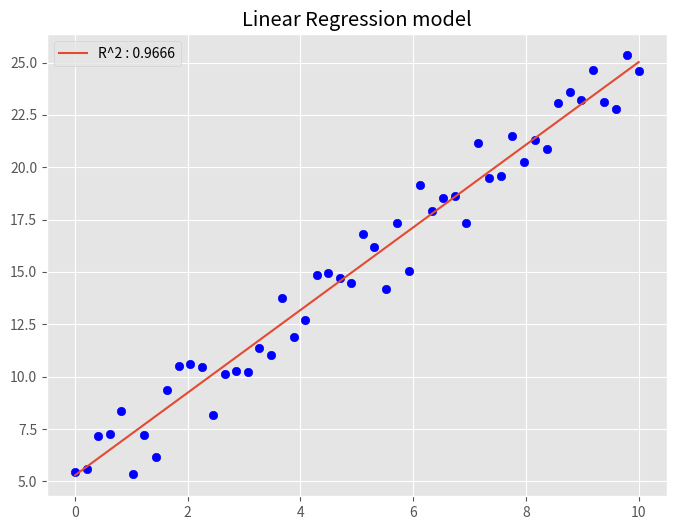

Here is the Python script that generated this plot:
import numpy as np
import matplotlib.pyplot as plt


def create_data(a, b, error=2):
    """This function creates and returns two lists of two variables that have a linear relationship. y = a*x + b + error
    a is the slope of the line, b is the y intercept and error is the noise that we add to the measurments.
    The independent variable is created with the function linespace of numpy and has values from 0-10 with 0.1 increment
    """

    x = np.linspace(0, 10, 50)
    y = a * x + b + np.random.uniform(-1, 1, 50) * error

    return x, y


def linear_reg(x, y):
    """This linear regression model uses the least squared loss error function. The error function has two unknown
    variables, the slope and the y intercept we want to estimate. We want this variables to take such values so that the
    error function will be as low as possible. Using calculus, since we have only two variables we can solve the problem
    analytically, by taking the derivative of the cost function with respect to each variable and se it equal to zero.
    Then we conclude with a system of two linear equations with two parameters.
    The code below uses values of the analytical solution.
    """
    denominator = x.dot(x) - x.mean()*x.sum()

    a_ols = (x.dot(y) - y.mean()*x.sum())/denominator
    b_ols = (y.mean()*x.dot(x) - x.mean()*x.dot(y))/denominator
    y_est = a_ols * x + b_ols

    return y_est


def r_squared(y, yest):
    """R squared is a metric of good fit which measures the percentage of the variability that our model captures.
    It ranges from 0 (captures no variance) to 1 (captures all possible variance). The closer to 1 we get the better is
    our model is but we should be careful for overfitting"""

    y_mean = y.mean()
    r = 1 - (y - yest).dot(y - yest)/(y - y_mean).dot(y - y_mean)

    return r


def create_model(x, y, plot=True):
    y_est = linear_reg(x, y)
    r = r_squared(y, y_est).round(4)

    if plot:
        plt.figure(figsize=(8, 6))
        plt.style.use("ggplot")
        plt.title("Linear Regression model")
        plt.scatter(x, y, color="blue")
        plt.plot(x, y_est, label=f"R^2 : {r}")
        plt.legend(loc="best")
        plt.show()


if __name__ == "__main__":
    x, y = create_data(2, 5)
    create_model(x, y)